Image classification data set "model_ready_data" (marwaghraizi/rsna-breast-cancer-prediction on GitHub). Class labels (2): cancerous, healthy.

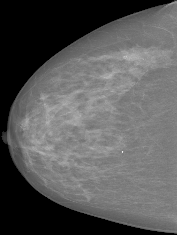
Label: cancerous

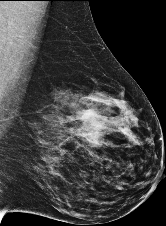
Label: healthy

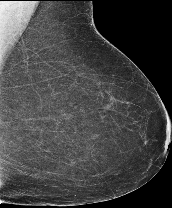
Label: cancerous

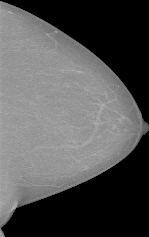
Label: healthy

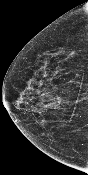
Label: cancerous

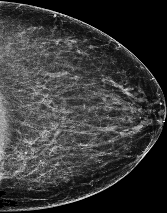
Label: healthy
